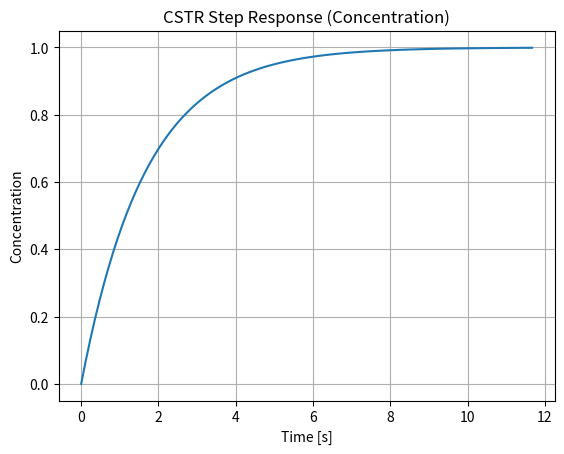

The matplotlib source for this figure:
import numpy as np
import matplotlib.pyplot as plt
from scipy import signal

def simulate_step_response():
    # Define system parameters
    V = 1.0  # Reactor volume (m³)
    F = 0.5  # Volumetric flow rate (m³/s)
    k = 0.1  # Reaction rate constant (1/s)

    # Time constant
    tau = V / (F + V * k)

    # Transfer function numerator and denominator (C_A(s) / C_A0(s))
    num = [1]  # Numerator (gain = 1)
    den = [tau, 1]  # Denominator (tau s + 1)

    # Create transfer function
    system = signal.TransferFunction(num, den)

    # Simulate the step response (i.e., response to a step change in concentration)
    t, response = signal.step(system)

    # Plot the result
    plt.plot(t, response)
    plt.title('CSTR Step Response (Concentration)')
    plt.xlabel('Time [s]')
    plt.ylabel('Concentration')
    plt.grid(True)
    plt.show()

if __name__ == "__main__":
    simulate_step_response()